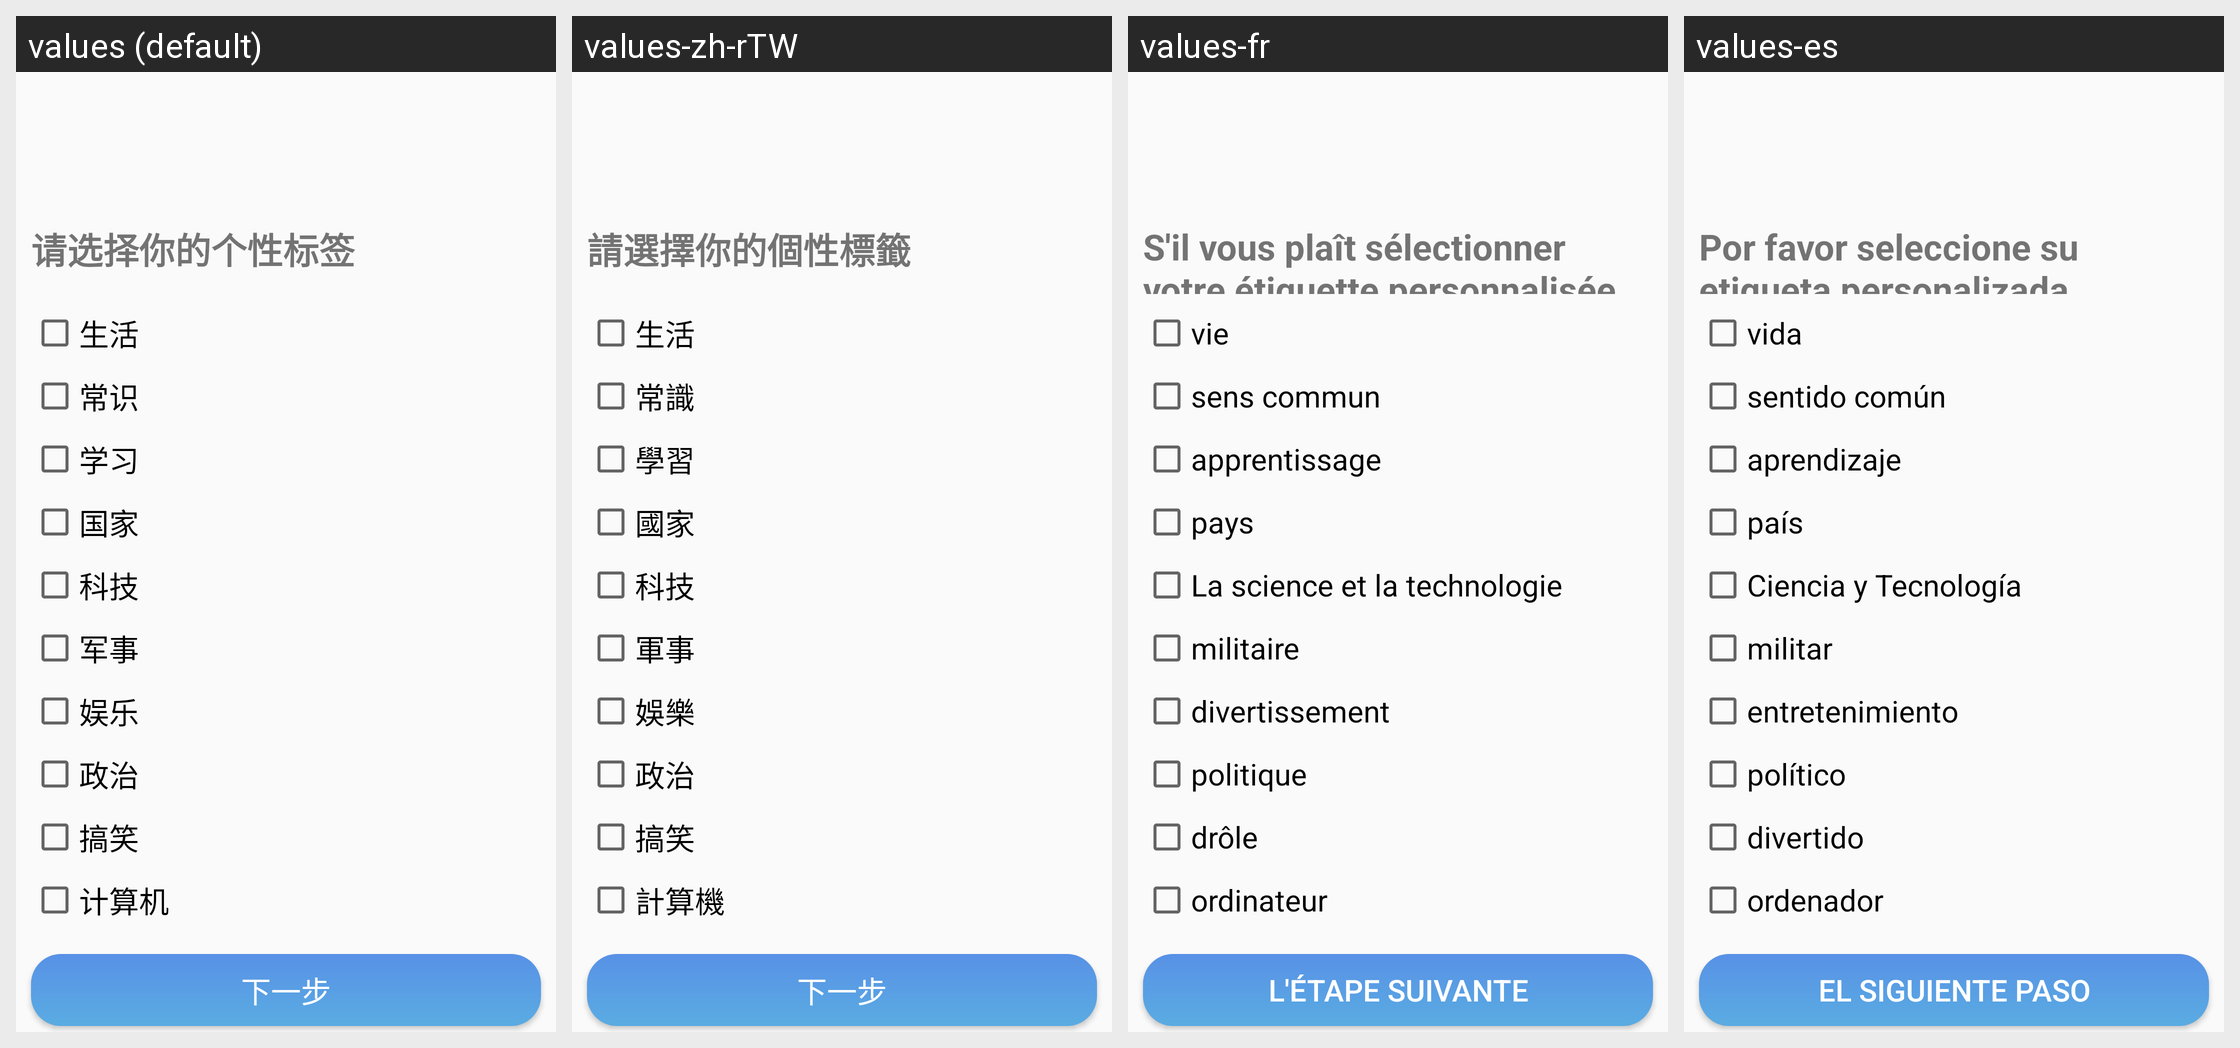

Strings drawn on this Android screen and how each of the app's shown locales translates them:
Android screen res/layout/activity_set_personal_tags.xml rendered under 4 locales, left to right: values (default), values-zh-rTW, values-fr, values-es. Device: Nexus 5 (rendered at 1080×1920; each locale shown at half size, 540×960, under a caption strip naming it); theme AppTheme.
Other locales in the repository, not shown: values-ar, values-de, values-en, values-ja, values-ko, values-pt, values-zh-rCN.
Strings drawn on this screen, with the default value and each locale's value (text and hints the layout hard-codes, and strings that could not be matched under every locale, appear in the picture but are not listed):

set_personal_tags
  values: 请选择你的个性标签
  values-zh-rTW: 請選擇你的個性標籤
  values-fr: S'il vous plaît sélectionner votre étiquette personnalisée
  values-es: Por favor seleccione su etiqueta personalizada

life
  values: 生活
  values-zh-rTW: 生活
  values-fr: vie
  values-es: vida

common
  values: 常识
  values-zh-rTW: 常識
  values-fr: sens commun
  values-es: sentido común

study
  values: 学习
  values-zh-rTW: 學習
  values-fr: apprentissage
  values-es: aprendizaje

country
  values: 国家
  values-zh-rTW: 國家
  values-fr: pays
  values-es: país

technology
  values: 科技
  values-zh-rTW: 科技
  values-fr: La science et la technologie
  values-es: Ciencia y Tecnología

military
  values: 军事
  values-zh-rTW: 軍事
  values-fr: militaire
  values-es: militar

entertainment
  values: 娱乐
  values-zh-rTW: 娛樂
  values-fr: divertissement
  values-es: entretenimiento

politic
  values: 政治
  values-zh-rTW: 政治
  values-fr: politique
  values-es: político

funny
  values: 搞笑
  values-zh-rTW: 搞笑
  values-fr: drôle
  values-es: divertido

computer
  values: 计算机
  values-zh-rTW: 計算機
  values-fr: ordinateur
  values-es: ordenador

next
  values: 下一步
  values-zh-rTW: 下一步
  values-fr: L'étape suivante
  values-es: El siguiente paso
